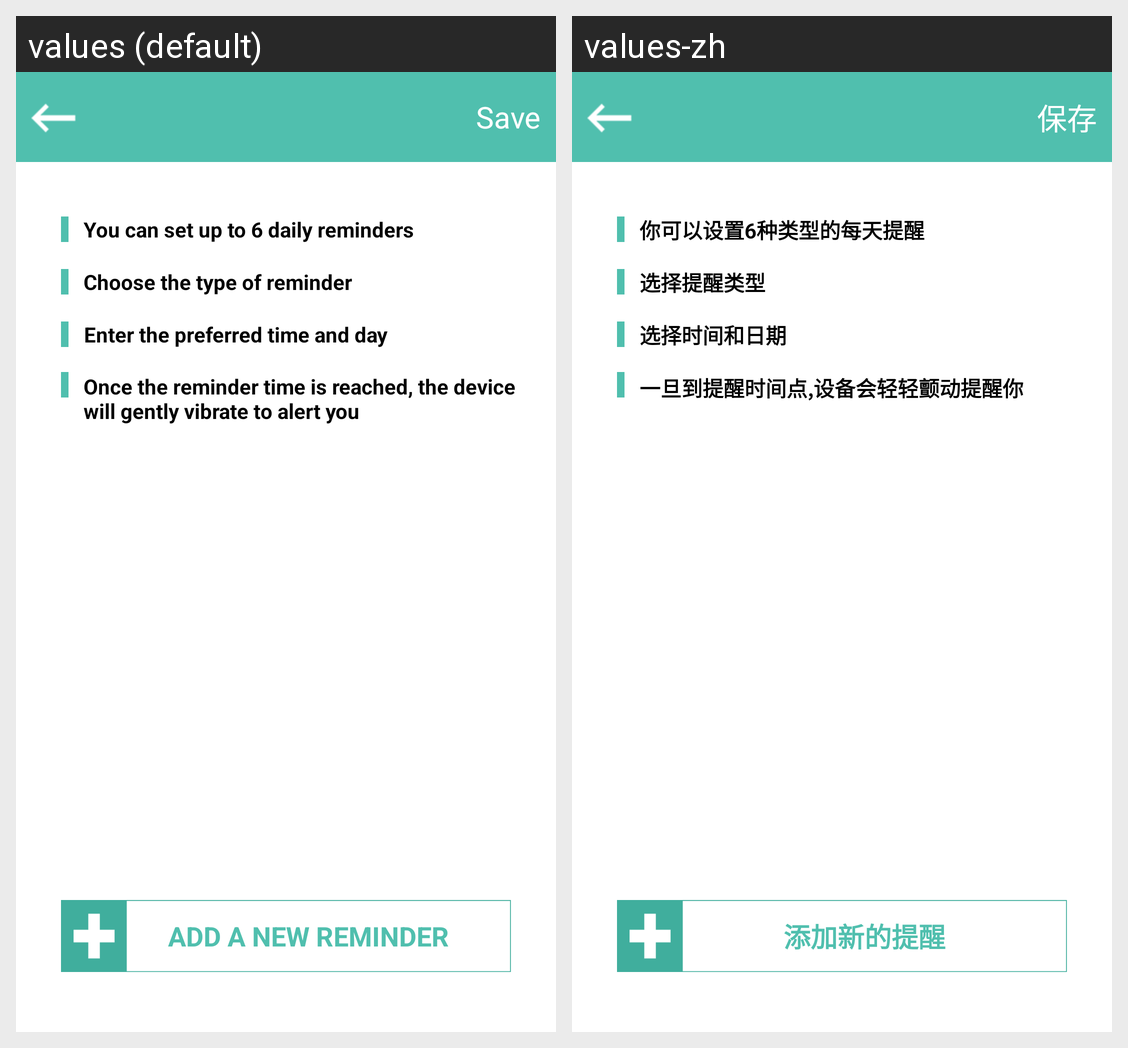

The Android screen above is rendered under two locales of the same app. Produce the string resources it draws, with the default and per-locale values.
Android screen res/layout/activity_remind_list.xml rendered under 2 locales, left to right: values (default), values-zh. Device: Nexus 5 (rendered at 1080×1920; each locale shown at half size, 540×960, under a caption strip naming it); theme AppTheme.
Strings drawn on this screen, with the default value and each locale's value (text and hints the layout hard-codes, and strings that could not be matched under every locale, appear in the picture but are not listed):

add_new_reminder
  values: ADD A NEW REMINDER
  values-zh: 添加新的提醒

reminder_tips1
  values: You can set up to 6 daily reminders
  values-zh: 你可以设置6种类型的每天提醒

reminder_tips2
  values: Choose the type of reminder
  values-zh: 选择提醒类型

reminder_tips3
  values: Enter the preferred time and day
  values-zh: 选择时间和日期

reminder_tips4
  values: Once the reminder time is reached, the device will gently vibrate to alert you
  values-zh: 一旦到提醒时间点,设备会轻轻颤动提醒你

save
  values: Save
  values-zh: 保存
